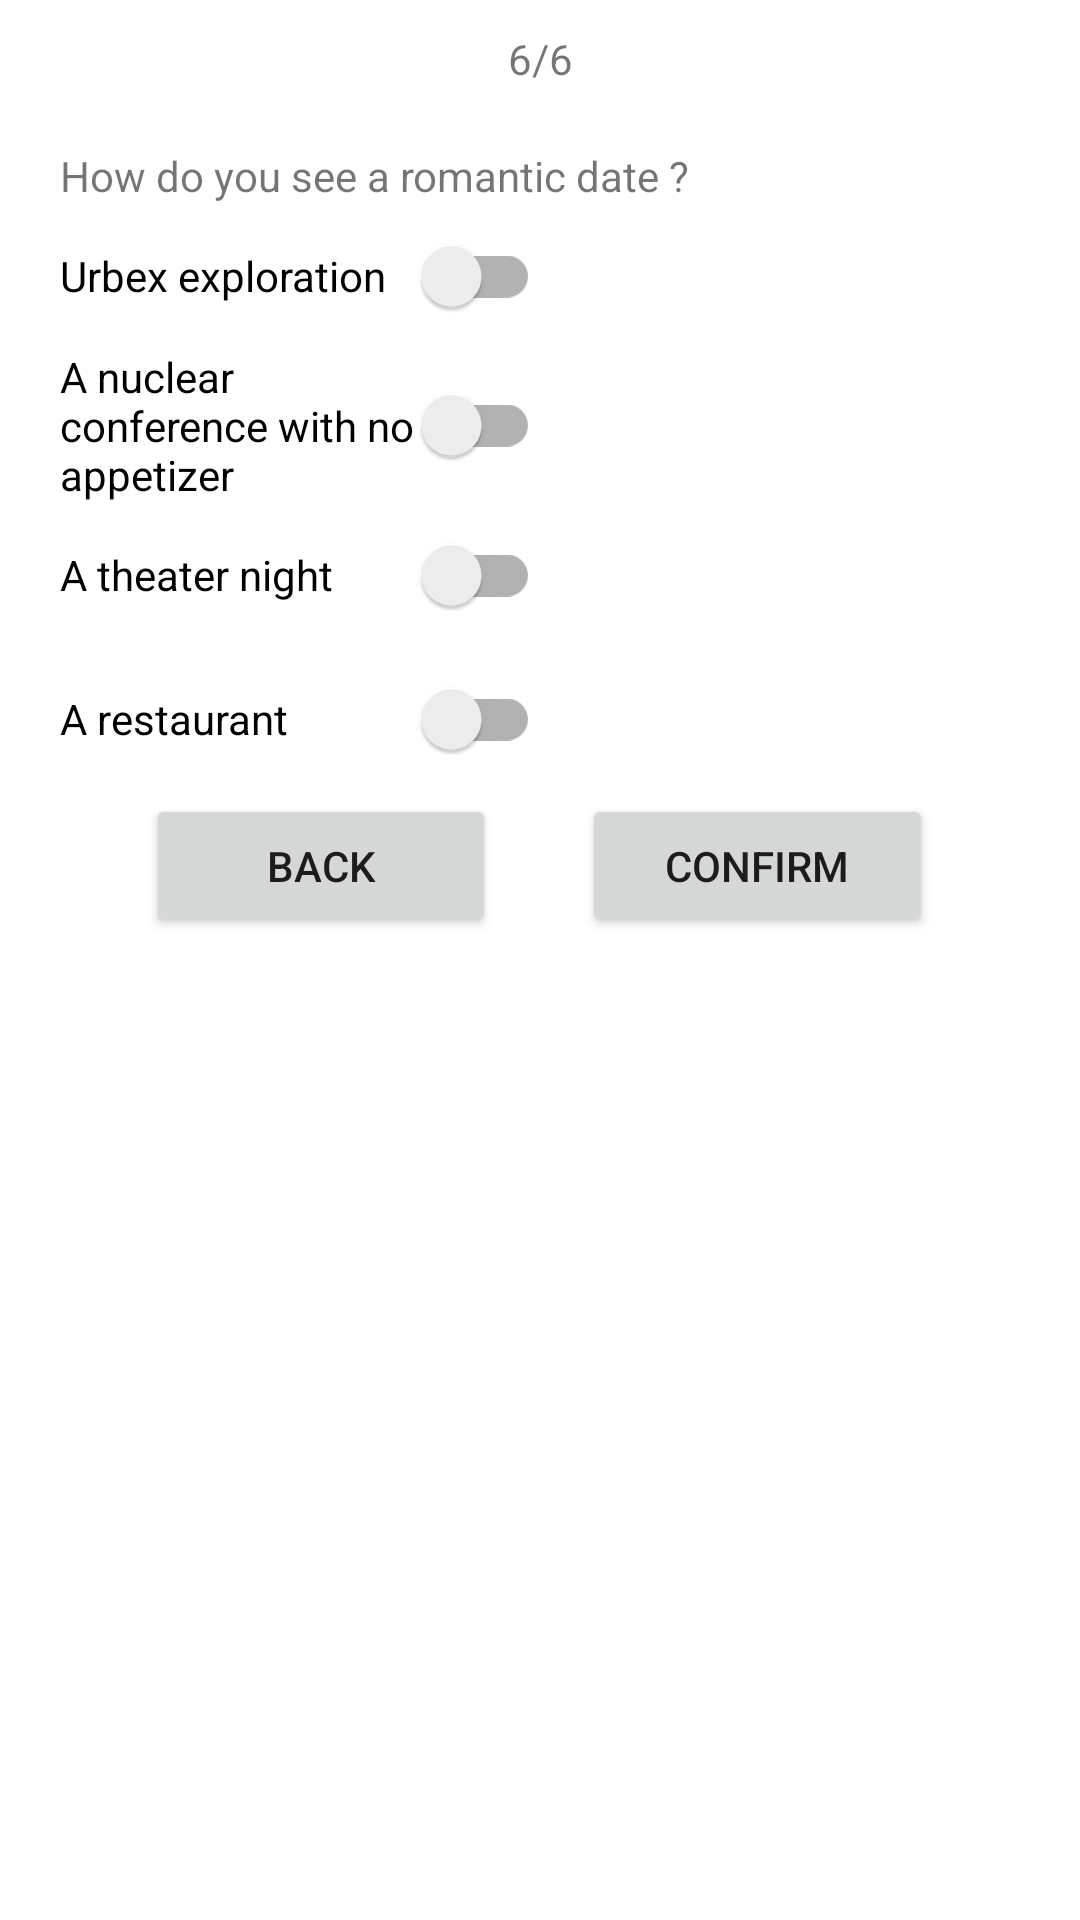

The Android layout XML behind this screen, and the referenced resources:
<!-- AndroidManifest.xml: application theme Theme.ProjetIhm -->
<!-- res/layout/activity_question6.xml -->
<?xml version="1.0" encoding="utf-8"?>
<androidx.constraintlayout.widget.ConstraintLayout xmlns:android="http://schemas.android.com/apk/res/android"
    xmlns:app="http://schemas.android.com/apk/res-auto"
    xmlns:tools="http://schemas.android.com/tools"
    android:layout_width="match_parent"
    android:layout_height="match_parent"
    tools:context=".Question6">

    <TextView
        android:id="@+id/PageNumberQuestion6"
        android:layout_width="wrap_content"
        android:layout_height="wrap_content"
        android:layout_marginTop="10dp"
        android:text="@string/numPageQuestion6"
        app:layout_constraintEnd_toEndOf="parent"
        app:layout_constraintStart_toStartOf="parent"
        app:layout_constraintTop_toTopOf="parent" />

    <LinearLayout
        android:id="@+id/linearLayout9"
        android:layout_width="match_parent"
        android:layout_height="wrap_content"
        android:layout_marginStart="20dp"
        android:layout_marginTop="20dp"
        android:layout_marginEnd="20dp"
        android:orientation="vertical"
        app:layout_constraintEnd_toEndOf="parent"
        app:layout_constraintStart_toStartOf="parent"
        app:layout_constraintTop_toBottomOf="@+id/PageNumberQuestion6">

        <TextView
            android:id="@+id/RomanticTitle"
            android:layout_width="match_parent"
            android:layout_height="wrap_content"
            android:text="@string/romanticTitle" />

        <LinearLayout
            android:layout_width="match_parent"
            android:layout_height="wrap_content"
            android:orientation="horizontal">

            <androidx.appcompat.widget.SwitchCompat
                android:id="@+id/urbex"
                android:layout_width="0dp"
                android:layout_height="wrap_content"
                android:layout_weight="1"
                android:minHeight="48dp"
                android:text="@string/switchUrbex" />

            <Space
                android:layout_width="wrap_content"
                android:layout_height="wrap_content"
                android:layout_weight="1" />
        </LinearLayout>

        <LinearLayout
            android:layout_width="match_parent"
            android:layout_height="wrap_content"
            android:orientation="horizontal">

            <androidx.appcompat.widget.SwitchCompat
                android:id="@+id/nuclear"
                android:layout_width="0dp"
                android:layout_height="wrap_content"
                android:layout_weight="1"
                android:minHeight="48dp"
                android:text="@string/switchConference" />

            <Space
                android:layout_width="0dp"
                android:layout_height="match_parent"
                android:layout_weight="1" />
        </LinearLayout>

        <LinearLayout
            android:layout_width="match_parent"
            android:layout_height="wrap_content"
            android:orientation="horizontal">

            <androidx.appcompat.widget.SwitchCompat
                android:id="@+id/movie"
                android:layout_width="0dp"
                android:layout_height="wrap_content"
                android:layout_weight="1"
                android:minHeight="48dp"
                android:text="@string/switchCinema" />

            <Space
                android:layout_width="0dp"
                android:layout_height="match_parent"
                android:layout_weight="1" />

        </LinearLayout>

        <LinearLayout
            android:layout_width="match_parent"
            android:layout_height="wrap_content"
            android:orientation="horizontal">

            <androidx.appcompat.widget.SwitchCompat
                android:id="@+id/restaurant"
                android:layout_width="0dp"
                android:layout_height="wrap_content"
                android:layout_weight="1"
                android:minHeight="48dp"
                android:text="@string/switchRestorant" />

            <Space
                android:layout_width="0dp"
                android:layout_height="match_parent"
                android:layout_weight="1" />
        </LinearLayout>

        <LinearLayout
            android:layout_width="match_parent"
            android:layout_height="wrap_content"
            android:layout_marginTop="1dp"
            android:orientation="horizontal">

            <Space
                android:layout_width="wrap_content"
                android:layout_height="wrap_content"
                android:layout_weight="1" />

            <Button
                android:id="@+id/backButton"
                android:layout_width="wrap_content"
                android:layout_height="wrap_content"
                android:layout_weight="1"
                android:onClick="back"
                android:text="@string/backButton" />

            <Space
                android:layout_width="wrap_content"
                android:layout_height="wrap_content"
                android:layout_weight="1" />

            <Button
                android:id="@+id/ButtonNextQuestion6"
                android:layout_width="wrap_content"
                android:layout_height="wrap_content"
                android:layout_weight="1"
                android:onClick="callNextQuestion"
                android:text="@string/buttonNextQuestion" />

            <Space
                android:layout_width="wrap_content"
                android:layout_height="wrap_content"
                android:layout_weight="1" />
        </LinearLayout>

        <Space
            android:layout_width="match_parent"
            android:layout_height="40dp" />

    </LinearLayout>

</androidx.constraintlayout.widget.ConstraintLayout>
<!-- resources referenced by this layout -->
<resources>
  <string name="backButton">Back</string>
  <string name="buttonNextQuestion">Confirm</string>
  <string name="numPageQuestion6" translatable="false">6/6</string>
  <string name="romanticTitle">How do you see a romantic date ?</string>
  <string name="switchCinema">A theater night</string>
  <string name="switchConference">A nuclear conference with no appetizer</string>
  <string name="switchRestorant">A restaurant</string>
  <string name="switchUrbex">Urbex exploration</string>
  <style name="Theme.ProjetIhm" parent="Theme.MaterialComponents.DayNight.DarkActionBar">
          
          <item name="colorPrimary">@color/purple_500</item>
          <item name="colorPrimaryVariant">@color/purple_700</item>
          <item name="colorOnPrimary">@color/white</item>
          
          <item name="colorSecondary">@color/teal_200</item>
          <item name="colorSecondaryVariant">@color/teal_700</item>
          <item name="colorOnSecondary">@color/black</item>
          
          <item name="android:statusBarColor" tools:targetApi="l">?attr/colorPrimaryVariant</item>
          
      </style>
  <!-- not gathered from this repository: default colours our renderer supplied (Android Studio template values) -->
  <color name="purple_500">#FF6200EE</color>
  <color name="purple_700">#FF3700B3</color>
  <color name="teal_200">#FF03DAC5</color>
  <color name="teal_700">#FF018786</color>
  <color name="black">#FF000000</color>
  <color name="white">#FFFFFFFF</color>
</resources>
